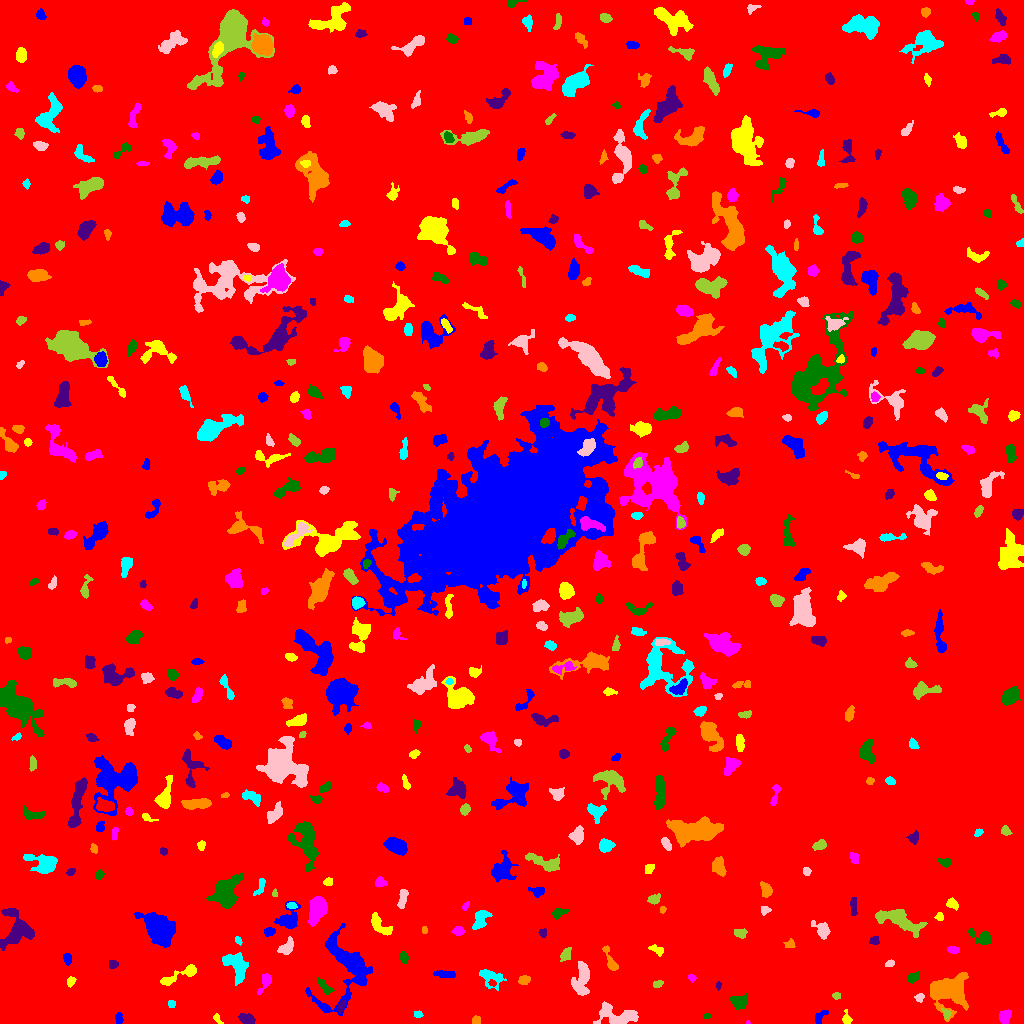

Source data for this figure (header and first rows):
ID, X, Y, A, B, theta, total_flux, mu_max, mu_median, mu_mean, R_fwhm, R_e, R10, R90, x_start, x_end, y_start, y_end, area, greylevel
0, 517, 515.2, 297.6, 293, 0.6069, 2191248, 16.0, 2.0, 2.435, 71.41, 246.1, 93.85, 399.3, 0, 1023, 0, 1023, 899762, 2.435
1, 118.8, 5.247, 2.653, 1.645, -1.507, 227.0, 7.0, 3.0, 2.768, 2.932, 2.646, 0.9772, 4.184, 115, 123, 0, 11, 82, 8.768
2, 217, 5.317, 2.736, 1.505, -0.9474, 164.0, 8.0, 2.0, 2.562, 2.326, 2.111, 0.7979, 3.656, 213, 223, 0, 10, 64, 8.562
3, 747.6, 0.8421, 0.9881, 0.9037, -0.06083, 38.0, 5.0, 2.0, 2.235, 1.596, 1.128, 0.0, 1.784, 746, 750, 0, 3, 17, 11.24
4, 706.8, 7.838, 1.536, 1.085, 0.1046, 74.0, 6.0, 2.0, 1.947, 1.954, 1.596, 0.5642, 2.585, 704, 710, 5, 10, 38, 8.947
5, 247.5, 3.214, 3.581, 2.256, -0.3318, 617.0, 13.0, 3.0, 4.033, 3.478, 3.141, 1.128, 5.557, 238, 255, 0, 10, 153, 10.03
6, 476, 3.077, 2.044, 1.981, 0.9864, 260.0, 7.0, 4.0, 3.714, 3.568, 2.585, 0.9772, 3.949, 472, 480, 0, 8, 70, 9.714
7, 417.5, 9.121, 2.051, 1.479, -0.07888, 107.0, 4.0, 2.0, 1.814, 3.241, 2.185, 0.7979, 3.432, 414, 423, 6, 13, 59, 9.814
8, 617, 7.771, 11.02, 4.668, -0.125, 2192, 11.0, 4.0, 4.393, 6.979, 6.956, 2.706, 10.97, 593, 638, 0, 22, 499, 9.393
9, 946, 9.83, 2.775, 1.893, -1.125, 336.0, 8.0, 4.0, 4.541, 3.785, 2.764, 1.128, 4.297, 941, 951, 4, 15, 74, 11.54
10, 685, 12.08, 2.512, 2.048, 0.5793, 334.0, 8.0, 4.0, 3.753, 3.785, 2.821, 1.128, 4.478, 680, 690, 7, 18, 89, 9.753
11, 819.9, 6.333, 4.317, 2.104, 0.8674, 183.0, 4.0, 2.0, 1.619, 4.37, 3.29, 1.262, 5.109, 815, 828, 0, 13, 113, 7.619
12, 846.4, 4.964, 3.47, 2.171, -1.422, 329.0, 6.0, 3.0, 3.463, 4.652, 3.241, 1.262, 4.918, 842, 852, 0, 14, 95, 8.463
13, 1005, 6.944, 3.358, 2.572, 1.178, 730.0, 10.0, 5.0, 4.867, 4.918, 3.742, 1.493, 5.809, 999, 1011, 0, 14, 150, 10.87
14, 739, 21.38, 3.781, 3.144, -0.08349, 700.0, 8.0, 3.0, 3.349, 5.382, 4.26, 1.596, 6.77, 729, 747, 14, 30, 209, 9.349
15, 340.6, 16.77, 2.838, 1.521, 1.221, 206.0, 8.0, 2.0, 2.512, 2.585, 2.523, 0.7979, 4.146, 337, 345, 10, 23, 82, 11.51
16, 947, 32.79, 9.069, 7.399, 0.01388, 7141, 26.0, 5.5, 7.332, 7.092, 8.368, 3.09, 14.59, 930, 968, 2, 51, 974, 12.33
17, 171.5, 19.5, 1.819, 1.539, 0.0, 68.0, 3.0, 1.0, 1.193, 2.523, 2.111, 0.7979, 3.432, 168, 175, 16, 23, 57, 8.193
18, 919.3, 26.03, 2.055, 1.745, 0.6051, 89.0, 3.0, 1.0, 1.219, 2.985, 2.394, 0.7979, 3.742, 914, 924, 21, 30, 73, 8.219
19, 836.4, 27.54, 1.986, 1.778, -0.009903, 116.0, 4.0, 2.0, 2.035, 3.478, 2.326, 0.7979, 3.742, 832, 840, 24, 31, 57, 8.035
20, 137, 31.58, 11.19, 2.443, -1.489, 1375, 9.0, 3.0, 3.481, 6.232, 5.997, 2.257, 9.491, 129, 144, 9, 52, 395, 9.481
21, 345.4, 57.37, 19.49, 13.48, -1.483, 6420, 12.0, 4.0, 4.731, 12.27, 10.97, 4.26, 17.94, 305, 372, 8, 100, 1357, 9.731
22, 70.73, 42.1, 2.435, 1.88, 1.183, 186.0, 5.0, 2.0, 2.416, 3.385, 2.646, 0.9772, 4.107, 67, 76, 36, 47, 77, 8.416
23, 265.3, 41.95, 5.22, 2.185, 1.093, 496.0, 8.0, 2.0, 3.139, 4.107, 3.432, 1.382, 5.809, 257, 271, 29, 50, 158, 9.139
24, 325.1, 36.13, 4.654, 1.857, -0.853, 420.0, 7.0, 3.0, 3.043, 4.146, 3.523, 1.382, 5.642, 318, 334, 29, 46, 138, 10.04
25, 718.4, 38.0, 2.076, 1.218, 1.495, 136.0, 7.0, 3.0, 3.238, 2.326, 2.034, 0.7979, 3.192, 716, 721, 33, 42, 42, 9.238
26, 524.1, 43.43, 3.013, 2.056, 0.2129, 260.0, 5.0, 3.0, 2.524, 4.146, 3.241, 1.262, 4.886, 518, 530, 39, 48, 103, 8.524
27, 490.8, 45.96, 6.934, 4.004, -0.48, 706.0, 6.0, 2.0, 2.549, 6.628, 5.171, 2.034, 7.939, 479, 506, 33, 54, 277, 8.549
28, 582, 45.47, 8.445, 3.844, 1.435, 1655, 10.0, 3.0, 3.959, 6.482, 6.283, 2.394, 10.23, 571, 589, 28, 62, 418, 8.959
29, 657.5, 39.34, 2.716, 1.597, 0.2593, 180.0, 6.0, 2.5, 2.571, 3.338, 2.646, 0.9772, 4.029, 653, 663, 36, 43, 70, 8.571
30, 817.2, 47.64, 2.909, 1.38, -1.367, 163.0, 5.0, 2.0, 2.038, 2.985, 2.459, 0.9772, 4.029, 813, 820, 41, 53, 80, 9.037
31, 445.6, 49.2, 6.099, 1.806, -0.08055, 217.0, 3.0, 1.0, 1.476, 4.549, 3.868, 1.493, 6.103, 433, 455, 46, 53, 147, 7.476
32, 181.3, 48.88, 12.22, 2.346, 0.4012, 758.0, 8.0, 2.0, 2.727, 5.14, 4.787, 1.784, 7.838, 160, 196, 38, 59, 278, 8.727
33, 691.9, 45.48, 1.909, 1.594, -0.8283, 135.0, 5.0, 2.5, 2.5, 2.932, 2.257, 0.7979, 3.432, 688, 696, 41, 49, 54, 10.5
34, 912.8, 45.96, 3.074, 2.024, 0.437, 284.0, 7.0, 2.0, 2.559, 3.09, 2.985, 1.128, 4.983, 907, 919, 40, 52, 111, 8.559
35, 112.8, 59.43, 2.144, 2.095, -0.07231, 191.0, 5.0, 3.0, 2.481, 3.742, 2.764, 0.9772, 4.107, 109, 118, 55, 63, 77, 8.481
36, 610.2, 62.91, 7.664, 2.036, -1.201, 491.0, 7.0, 3.0, 2.838, 4.297, 4.029, 1.596, 6.308, 602, 618, 53, 78, 173, 8.838
37, 236.8, 57.42, 7.509, 4.587, -1.08, 1469, 9.0, 3.0, 3.279, 5.836, 6.283, 2.326, 10.09, 222, 248, 38, 71, 448, 9.279
38, 889.5, 59.97, 2.25, 1.627, 0.4197, 165.0, 5.0, 3.0, 2.705, 3.338, 2.459, 0.9772, 3.785, 885, 894, 57, 64, 61, 8.705
39, 565.3, 68.37, 3.463, 2.23, 1.006, 465.0, 8.0, 3.0, 3.69, 4.26, 3.385, 1.382, 5.499, 560, 571, 62, 76, 126, 11.69
40, 757.9, 64.18, 3.316, 1.607, -0.3435, 179.0, 5.0, 2.0, 2.034, 2.646, 2.706, 0.9772, 4.687, 752, 765, 59, 68, 88, 8.034
41, 67.4, 64.8, 2.888, 2.047, -1.483, 215.0, 4.0, 2.0, 2.337, 4.72, 3.141, 1.262, 4.687, 63, 71, 58, 70, 92, 8.337
42, 656.5, 73.8, 4.178, 1.946, -0.4273, 161.0, 3.0, 1.0, 1.491, 3.989, 3.385, 1.262, 5.232, 648, 663, 67, 79, 108, 7.491
43, 953.1, 73.72, 2.944, 1.68, -0.08254, 452.0, 12.0, 5.0, 5.318, 3.523, 2.877, 1.128, 4.406, 947, 959, 70, 77, 85, 10.32
44, 403.8, 66.19, 2.832, 1.83, -1.173, 251.0, 6.0, 2.0, 2.642, 3.868, 2.877, 1.128, 4.549, 399, 408, 60, 72, 95, 8.642
45, 874.6, 82.78, 2.609, 2.165, 0.208, 217.0, 5.0, 3.0, 2.747, 3.909, 2.985, 1.128, 4.406, 869, 879, 79, 87, 79, 9.747
46, 790.1, 79.5, 2.352, 2.006, 1.104, 90.0, 4.0, 1.0, 1.125, 2.985, 2.459, 0.7979, 3.868, 783, 795, 76, 85, 80, 8.125
47, 237.9, 82.59, 1.964, 1.27, -1.02, 82.0, 4.0, 1.0, 1.577, 2.764, 1.954, 0.7979, 3.192, 235, 242, 78, 87, 52, 8.577
48, 286.3, 76.24, 4.663, 2.792, 0.783, 717.0, 7.0, 4.0, 3.961, 5.642, 4.406, 1.784, 6.676, 277, 293, 69, 87, 181, 8.961
49, 740.5, 90.44, 3.243, 2.214, -0.0872, 203.0, 3.0, 2.0, 1.845, 4.583, 3.338, 1.382, 5.202, 734, 747, 85, 95, 110, 7.845
50, 81.33, 87.08, 5.594, 2.442, 1.184, 442.0, 5.0, 3.0, 2.78, 5.352, 4.029, 1.596, 6.206, 76, 89, 76, 95, 159, 8.78
51, 269.4, 91.68, 2.852, 1.992, 0.2182, 263.0, 5.0, 3.0, 2.859, 4.184, 3.09, 1.262, 4.754, 264, 275, 87, 96, 92, 8.859
52, 378.8, 98.85, 7.029, 2.797, -0.7879, 770.0, 12.0, 3.0, 3.092, 3.038, 4.549, 1.493, 7.464, 371, 392, 88, 111, 249, 9.092
53, 458, 92.37, 2.742, 2.161, 0.06554, 235.0, 5.0, 2.0, 2.35, 3.613, 3.09, 1.128, 4.82, 451, 464, 88, 97, 100, 8.35
54, 980.8, 86.44, 7.177, 2.979, -0.4511, 540.0, 6.0, 2.0, 2.535, 5.67, 4.549, 1.693, 7.024, 968, 991, 79, 95, 213, 8.535
55, 542.4, 90.43, 1.961, 1.737, -1.199, 102.0, 4.0, 1.0, 1.545, 3.192, 2.326, 0.7979, 3.7, 538, 546, 86, 95, 66, 8.545
56, 424.7, 93.29, 1.83, 1.272, -1.508, 111.0, 6.0, 2.0, 2.581, 2.394, 1.871, 0.7979, 3.038, 422, 427, 90, 97, 43, 8.581
57, 480.6, 104.9, 5.304, 3.141, 1.102, 1070, 12.0, 4.0, 4.534, 4.514, 4.754, 1.784, 7.548, 472, 492, 94, 113, 236, 9.534
58, 822.5, 92.95, 4.079, 2.886, -0.9101, 650.0, 9.0, 2.0, 3.171, 4.406, 3.909, 1.493, 6.482, 811, 830, 84, 103, 205, 9.171
59, 898.5, 103.3, 12.57, 3.803, -0.3283, 2065, 8.0, 3.0, 3.396, 9.219, 7.291, 2.932, 11.67, 875, 927, 86, 114, 608, 9.396
... 505 more rows
